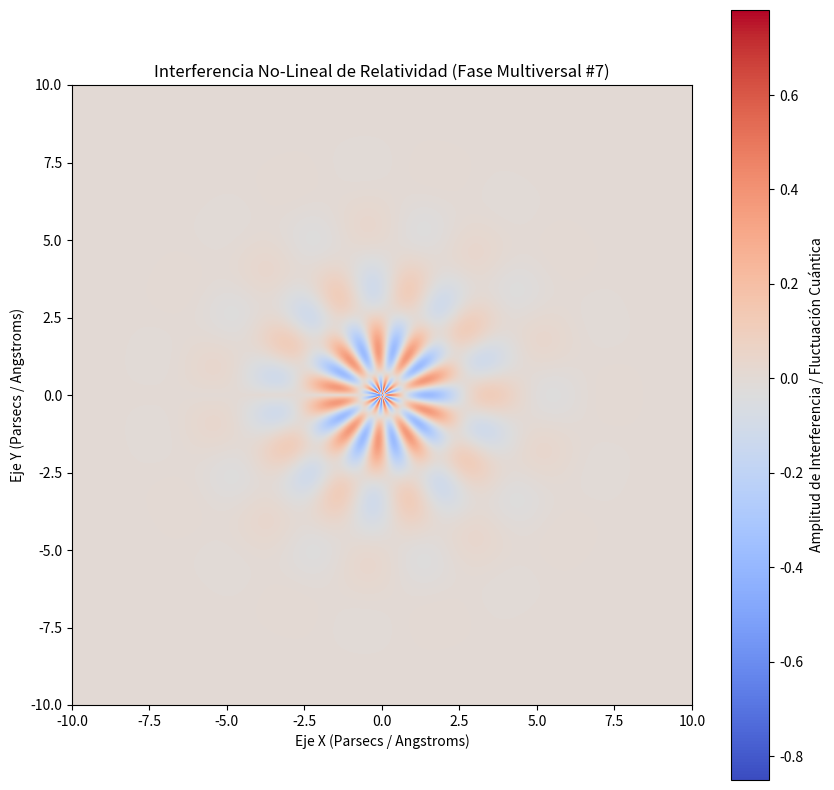

This figure's Python source:
%matplotlib inline
# Simulación Multiversal: Relatividad - Variante 7
import numpy as np
import matplotlib.pyplot as plt

# Parámetros Físicos No-Lineales
omega_1 = 1.558
omega_2 = 9.503
lambda_decay = 0.613
phase_shift = 2.015

x = np.linspace(-10, 10, 800)
y = np.linspace(-10, 10, 800)
X, Y = np.meshgrid(x, y)

# Dinámica de Fluidos / Campos Tensor-Escalares (Fase Multiversal)
R = np.sqrt(X**2 + Y**2) + 1e-5
Z = (np.sin(omega_1 * R + phase_shift) * np.cos(omega_2 * np.arctan2(Y, X))) * np.exp(-lambda_decay * R)

plt.figure(figsize=(10, 10))
plt.imshow(Z, cmap='coolwarm', extent=[-10, 10, -10, 10], origin='lower')
plt.colorbar(label='Amplitud de Interferencia / Fluctuación Cuántica')
plt.title(r'Interferencia No-Lineal de Relatividad (Fase Multiversal #7)')
plt.xlabel('Eje X (Parsecs / Angstroms)')
plt.ylabel('Eje Y (Parsecs / Angstroms)')
plt.show()
